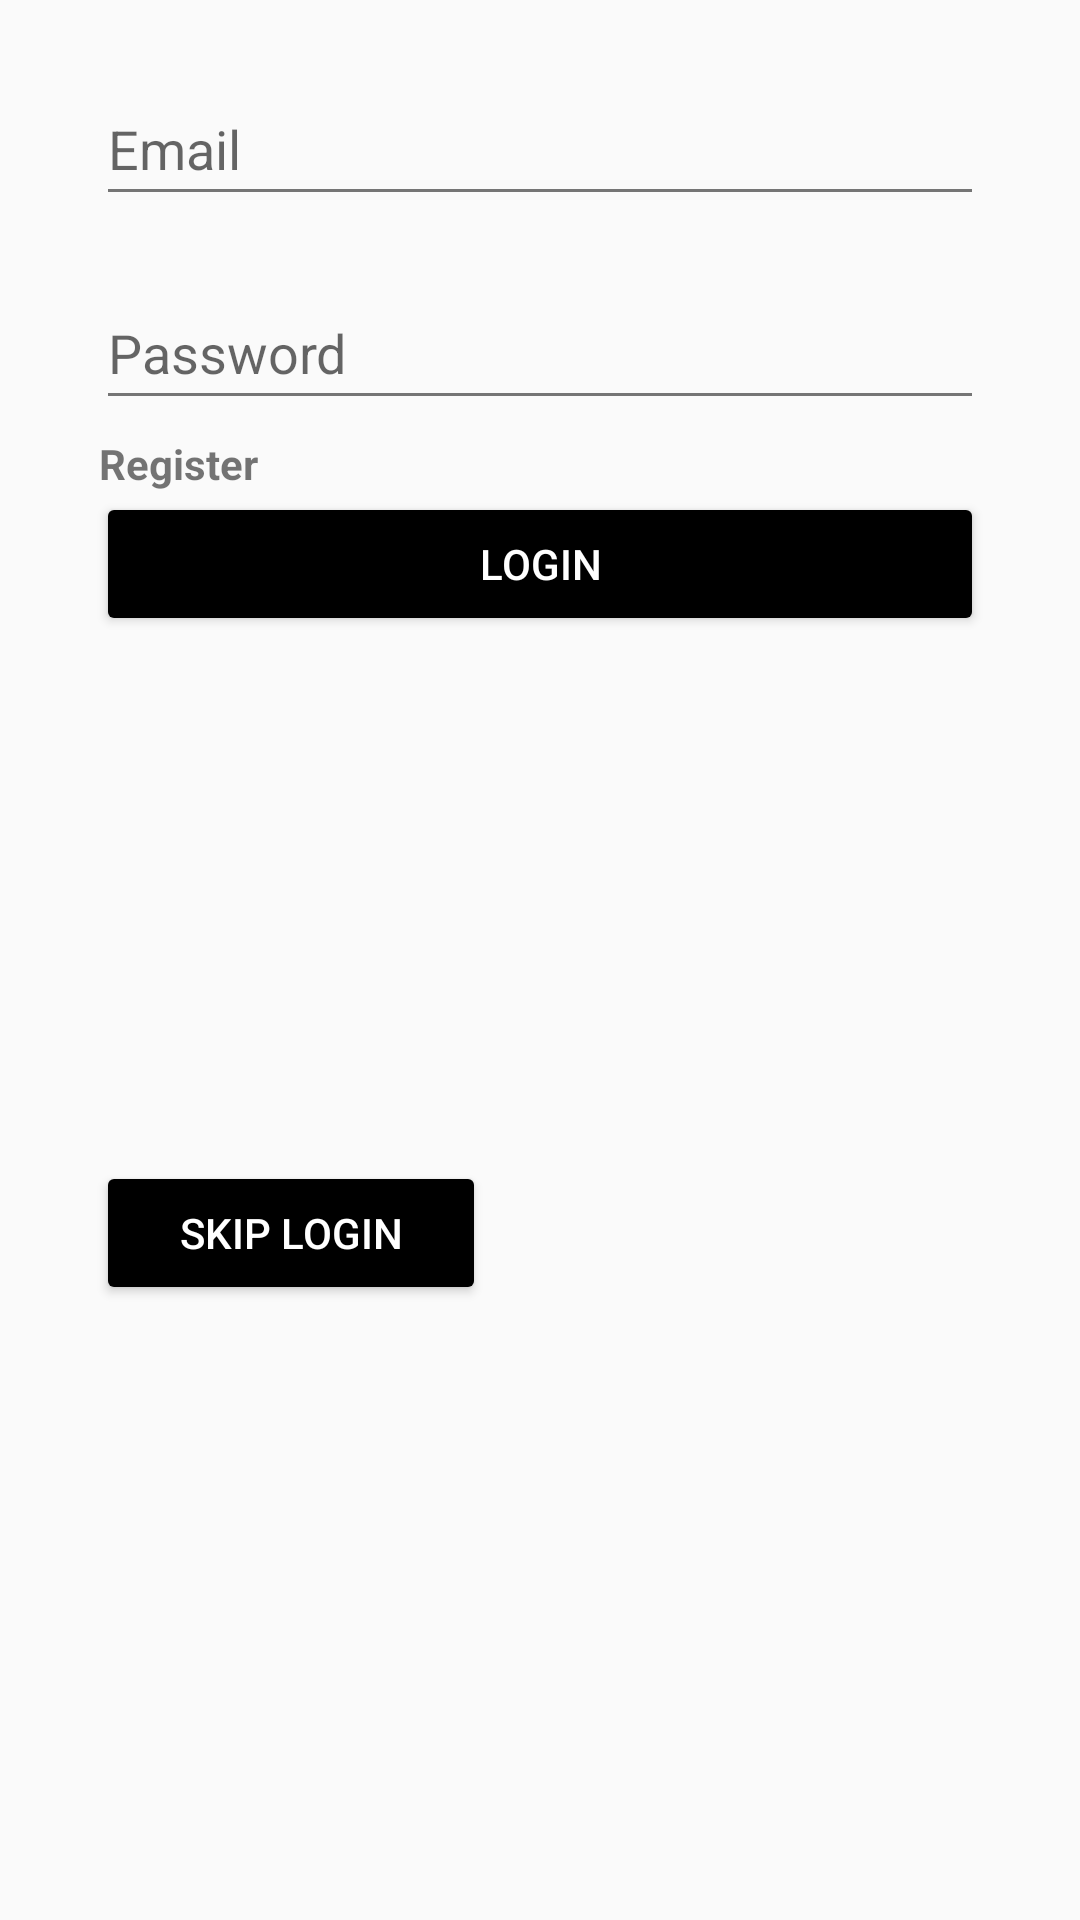

Android layout source for this screen:
<!-- AndroidManifest.xml: application theme AppTheme -->
<!-- res/layout/activity_login.xml -->
<?xml version="1.0" encoding="utf-8"?>
<LinearLayout xmlns:android="http://schemas.android.com/apk/res/android"
    xmlns:tools="http://schemas.android.com/tools"
    android:layout_width="match_parent"
    android:layout_height="match_parent"
    android:gravity="center_vertical"
    android:orientation="vertical"
    android:padding="32dp"
    tools:context=".LoginActivity">

    <TextView
        android:layout_width="wrap_content"
        android:layout_height="wrap_content"
        android:text="@string/account_login_string"
        android:translationY="-200dp" />

    <EditText
        android:id="@+id/email"
        android:layout_width="match_parent"
        android:layout_height="wrap_content"
        android:hint="@string/email_hint_string"
        android:importantForAutofill="no"
        android:inputType="textEmailAddress"
        android:minHeight="48dp"
        android:translationY="-200dp" />

    <EditText
        android:id="@+id/password"
        android:layout_width="match_parent"
        android:layout_height="wrap_content"
        android:hint="@string/password_hint_string"
        android:importantForAutofill="no"
        android:inputType="textPassword"
        android:minHeight="48dp"
        android:translationY="-180dp" />

    <TextView
        android:id="@+id/registertext"
        android:layout_width="wrap_content"
        android:layout_height="wrap_content"
        android:text="Register"
        android:textStyle="bold"
        android:translationX="1dp"
        android:translationY="-175dp" />

    <Button
        android:id="@+id/login"
        android:layout_width="match_parent"
        android:layout_height="wrap_content"
        android:text="@string/login_string"
        android:translationY="-175dp" />

    <ProgressBar
        android:id="@+id/progressBar"
        android:layout_width="wrap_content"
        android:layout_height="wrap_content"
        android:visibility="gone" />

    <Button
        android:id="@+id/skip"
        android:layout_width="130dp"
        android:layout_height="wrap_content"
        android:text="skip login" />
</LinearLayout>
<!-- resources referenced by this layout -->
<resources>
  <string name="account_login_string">Account login</string>
  <string name="email_hint_string">Email</string>
  <string name="login_string">Login</string>
  <string name="password_hint_string">Password</string>
  <style name="AppTheme" parent="Theme.AppCompat.Light.DarkActionBar">
          <item name="android:colorPrimary">@color/primary</item>
          <item name="android:colorPrimaryDark">@color/primary_dark</item>
          <item name="android:colorAccent">@color/accent</item>
          <item name="android:textColorPrimary">@color/primary_text</item>
          <item name="android:textColorSecondary">@color/secondary_text</item>
          <item name="android:editTextColor">@color/edit_text</item>
          <item name="android:colorButtonNormal">@color/primary</item>
          <item name="colorPrimary">@color/primary_dark</item>
          <item name="android:itemBackground">@color/secondary_text</item>
      </style>
  <color name="primary">#000000</color>
  <color name="primary_dark">#000000</color>
  <color name="accent">#536DFE</color>
  <color name="primary_text">@android:color/white</color>
  <color name="secondary_text">#757575</color>
  <color name="edit_text">#212121</color>
</resources>
